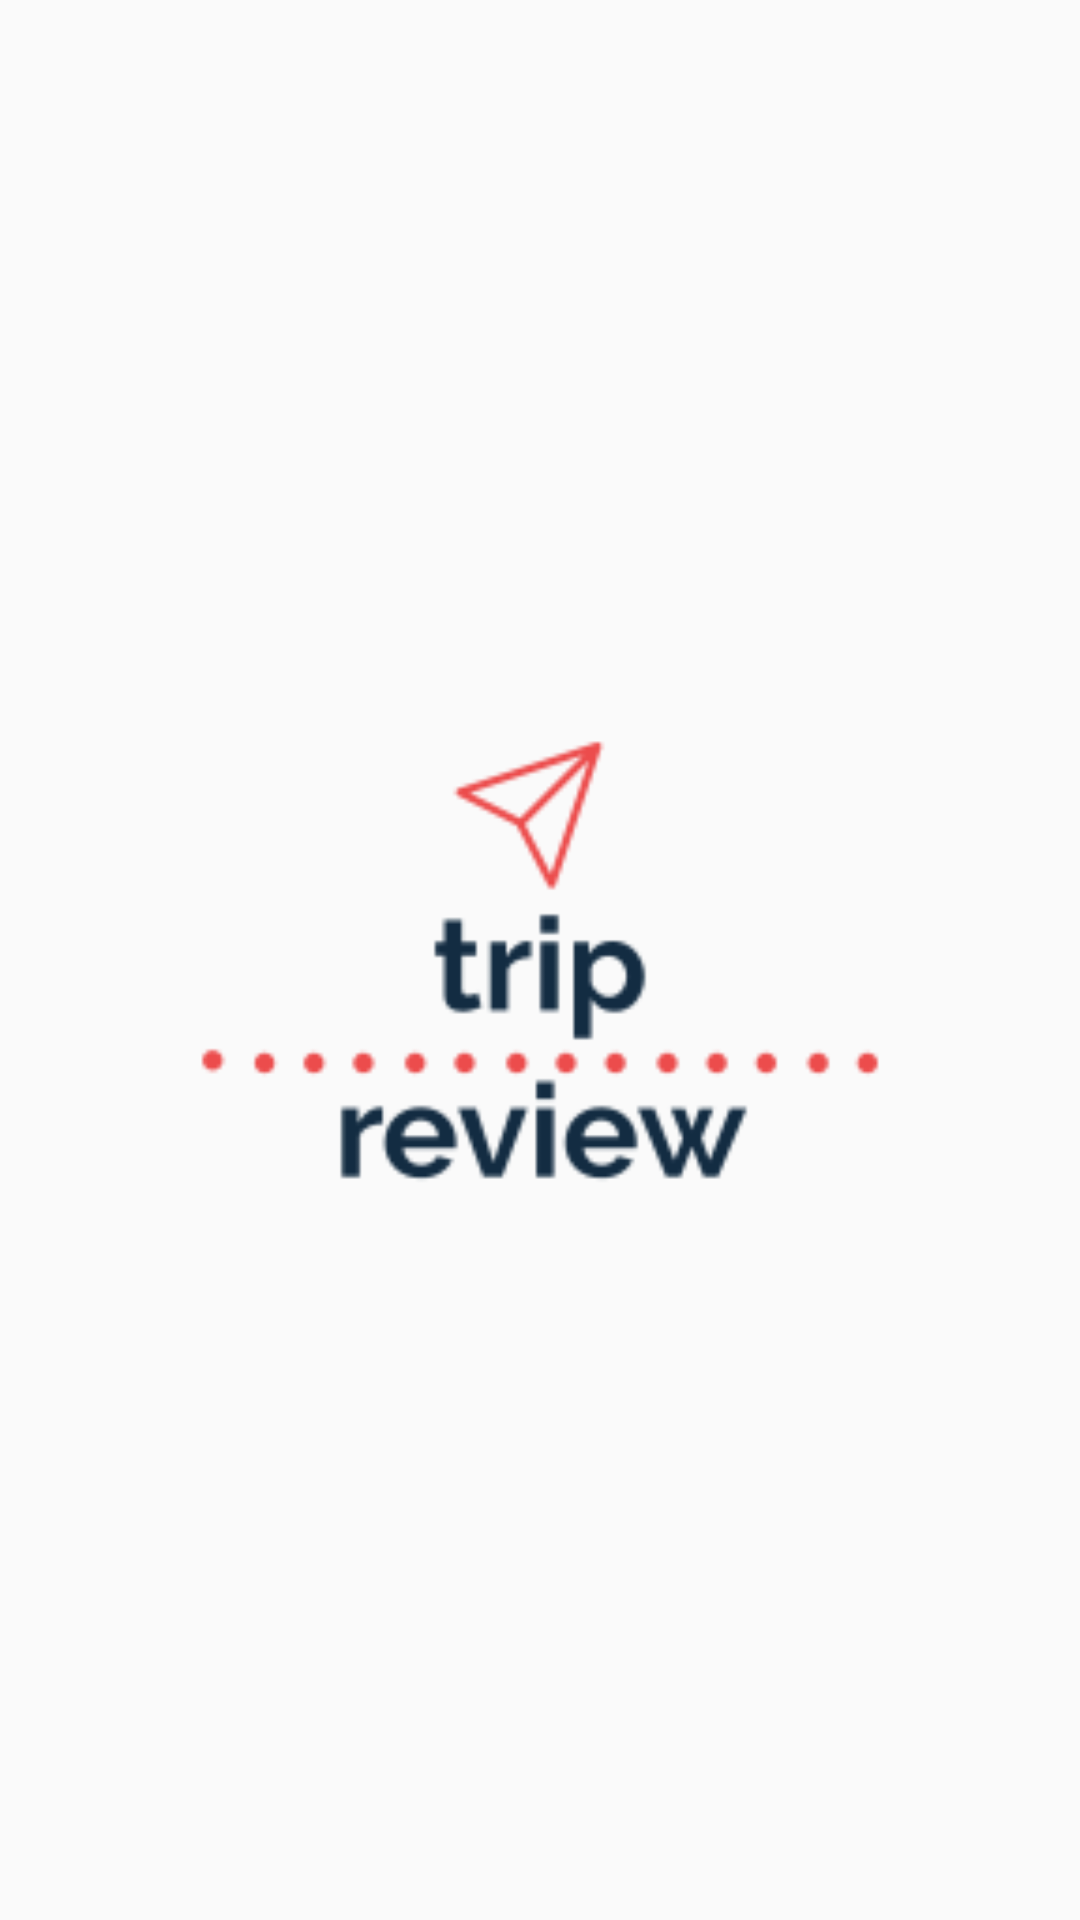

Android layout source for this screen:
<!-- AndroidManifest.xml: application theme AppTheme -->
<!-- res/layout/activity_splash.xml -->
<?xml version="1.0" encoding="utf-8"?>
<androidx.constraintlayout.widget.ConstraintLayout
    xmlns:android="http://schemas.android.com/apk/res/android"
    xmlns:app="http://schemas.android.com/apk/res-auto"
    android:layout_width="match_parent"
    android:layout_height="match_parent">

    <ImageView
        android:id="@+id/imageView"
        android:layout_width="250dp"
        android:layout_height="250dp"
        app:layout_constraintRight_toRightOf="parent"
        app:layout_constraintLeft_toLeftOf="parent"
        app:layout_constraintTop_toTopOf="parent"
        app:layout_constraintBottom_toBottomOf="parent"
        app:srcCompat="@drawable/imglogo" />
</androidx.constraintlayout.widget.ConstraintLayout>
<!-- resources referenced by this layout -->
<resources>
  <!-- drawable imglogo: png bitmap (drawable-v24, 5403 bytes) -->
  <style name="AppTheme" parent="Theme.AppCompat.Light.NoActionBar">
          
          <item name="colorPrimary">@color/colorPrimary</item>
          <item name="colorPrimaryDark">@color/colorPrimaryDark</item>
          <item name="colorAccent">@color/colorAccent</item>
      </style>
  <color name="colorPrimary">#EC4F4F</color>
  <color name="colorPrimaryDark">#EC4F4F</color>
  <color name="colorAccent">#BDBDBD</color>
</resources>
